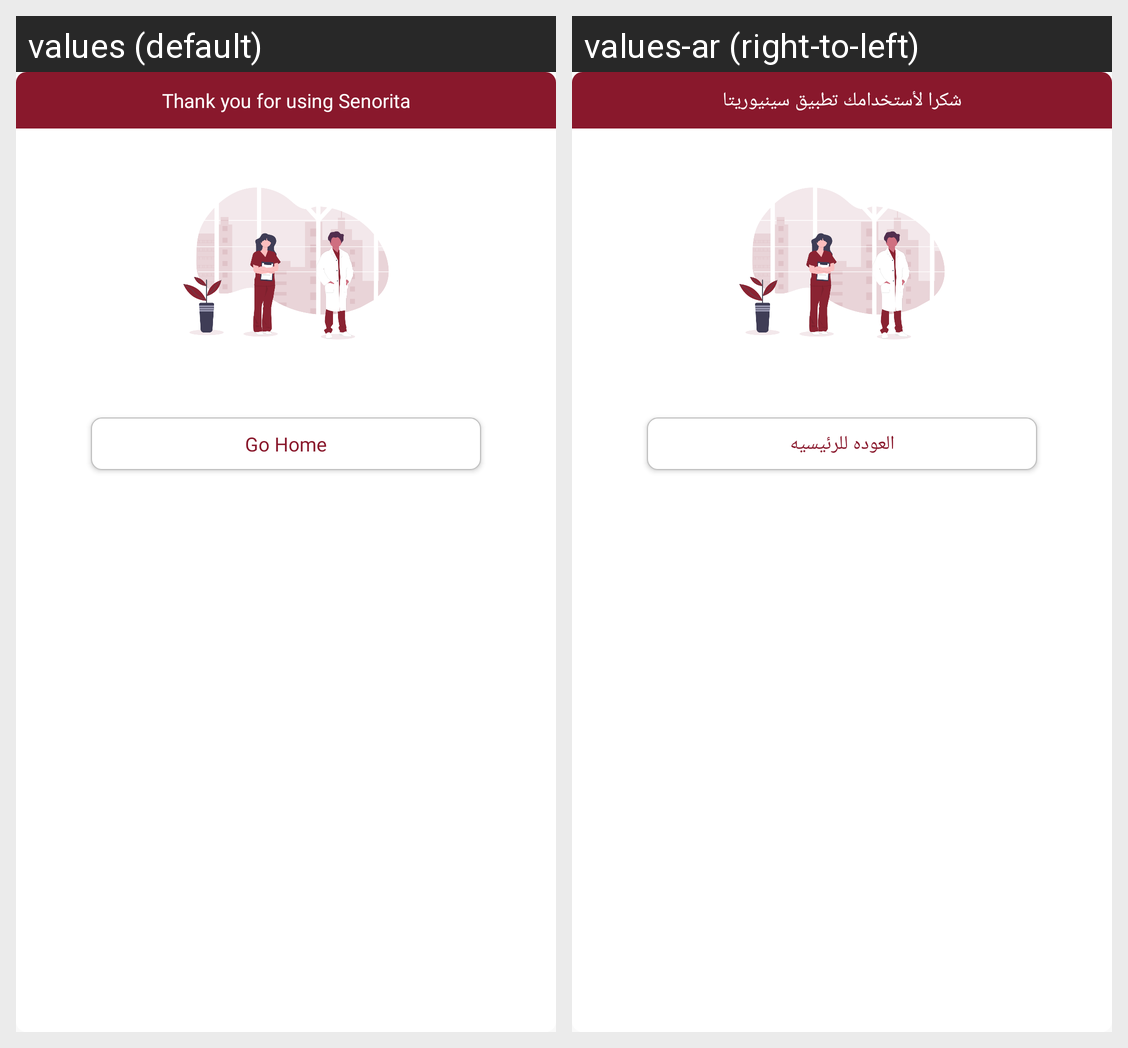

The Android screen above is rendered under two locales of the same app. Produce the string resources it draws, with the default and per-locale values.
Android screen res/layout/reservation_confirm_dialog.xml rendered under 2 locales, left to right: values (default), values-ar (right-to-left). Device: Nexus 5 (rendered at 1080×1920; each locale shown at half size, 540×960, under a caption strip naming it); theme AppTheme.
Strings drawn on this screen, with the default value and each locale's value (text and hints the layout hard-codes, and strings that could not be matched under every locale, appear in the picture but are not listed):

thank_you_for_using
  values: Thank you for using Senorita
  values-ar: شكرا لأستخدامك تطبيق سينيوريتا

go_home
  values: Go Home
  values-ar: العوده للرئيسيه
